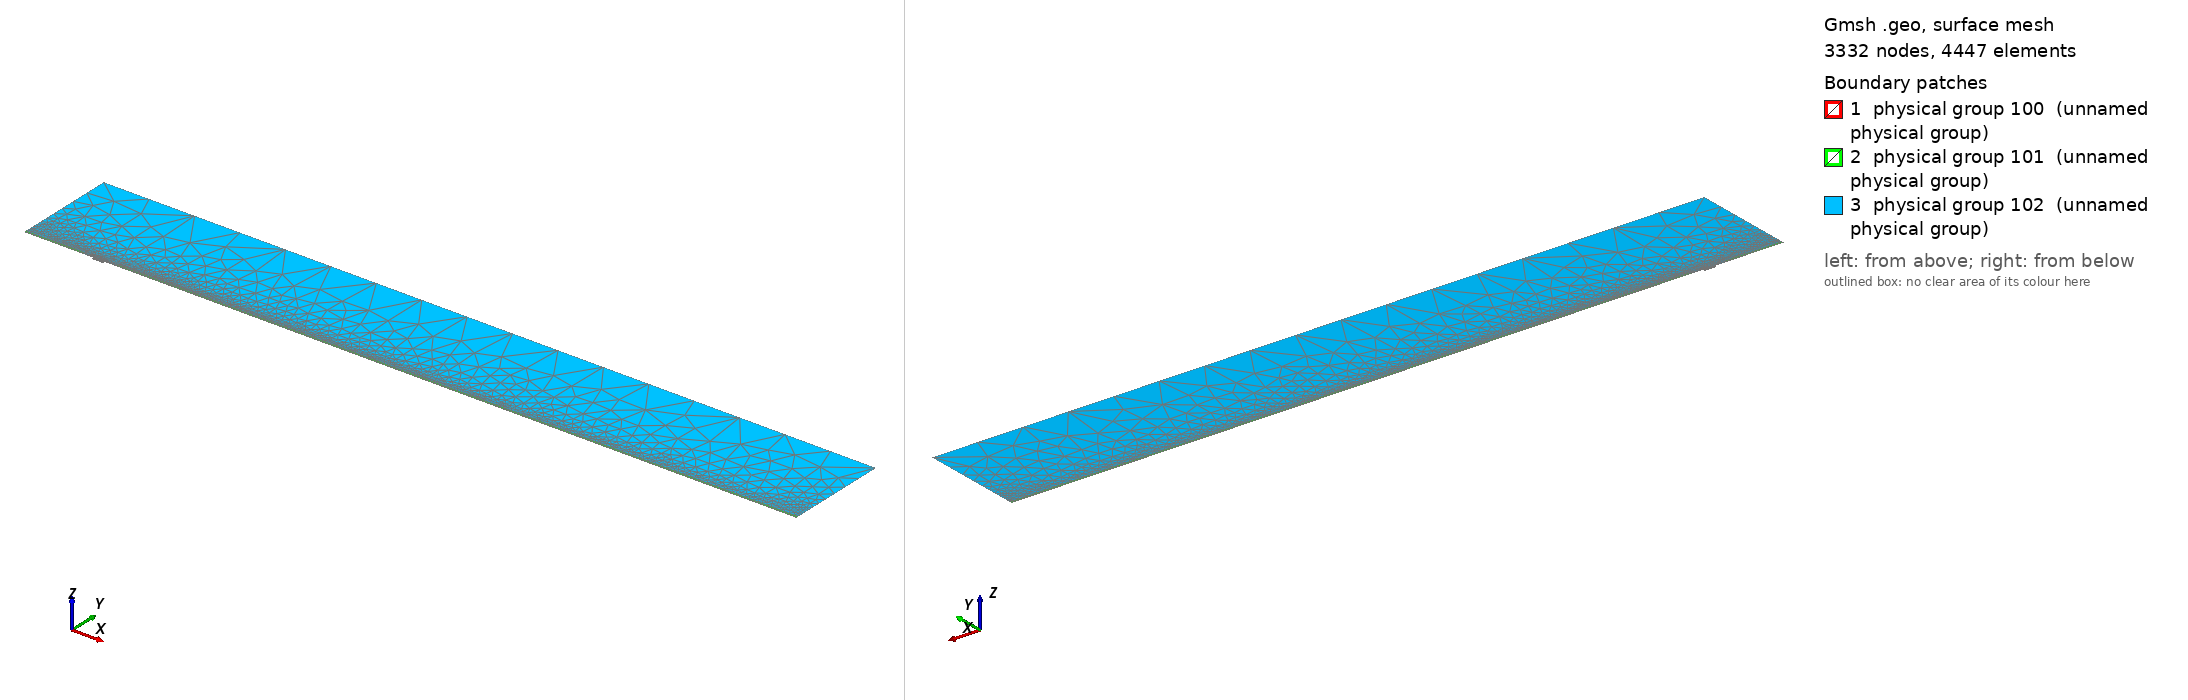

Gmsh geometry script, surface-meshed: 3332 nodes, 4447 surface elements. Boundary patches (legend numbers): 1 physical group 100 (unnamed physical group), 2 physical group 101 (unnamed physical group), 3 physical group 102 (unnamed physical group). Left view from above one corner, right view from below the opposite corner. Legend entries are the model's physical surfaces. The drawing asked Gmsh for element sizes between 1% and 20% of the model's largest extent; the script's own settings can give other sizes.

=== mesh.geo (drawn) ===
// Macro parameters
deltaStar = 1;
D = 3.5 * deltaStar; // depth of the gap 
W = 17 * deltaStar; // width of the gap
r = 16; // length of non-constant quads upstream and downstream of the gap
s = 8; // length of non-constant quads left and right inside the gap
BL = 0.25 * deltaStar; // height of the second layer of quad elements
BL_upper = 3.5 * deltaStar; // height of the third layer of quad elements
x0 = 100 * deltaStar; // x distance from inflow to gap
lengthOutflow = 1000 * deltaStar; // length after the gap
x3 = W + lengthOutflow; // last point of the domain
height = 150 * deltaStar; // height of the triangular region
triagHeightRegion_inflow = height - BL - BL_upper; // height of the triangular region

// Micro parameters
dx = 0.1; // dx of square elements near the leading and trailing edge of the gap (most resolution-demanding points in the domain)
dy = 1.25 * dx; 
size_triag_v_top = 64; // size of the elements in the upper triangular region

// All the value below are between 0 and 1. =1  means the elements are all equal in size. Avoid using values very close to 1, because we dividing by log(p) in the formula.
dy_in_v_right = 1.5; // heighest quad in the upper layer of quads, in the right part of the gap
dy_in_v_left = 1.75; // heighest quad in the upper layer of quads, in the left part of the gap

// fit (check the file scripts/fit_gmsh.py for more details)
p_in_v_left = 1.0335663036230878 - 1.0234149444433507/(W - 0.8098798097181781)^0.5991729377115732; // densitiy concentration of elements inside the gap, vertically, near the left wall.
p_in_v_right = 1.008073572191136 - 1.1471875292840257/(W - 1.2941255994826328)^0.7890392764815325; // densitiy concentration of elements inside the gap, vertically, near the right wall.
p_in_h_bottom = 0.9; // densitiy concentration of elements inside the gap, horizontally. 
p_in_h_top = 0.9; // densitiy concentration of elements inside the gap, horizontally. 

p_out_h = 0.5; // densitiy concentration of elements outside the gap, horizontally.
p_out_h_upper = 0.5; // densitiy concentration of elements outside the gap, horizontally on the upper layer of quads
p_out_v_inflow_dense = 0.8; // densitiy concentration of elements outside the gap, vertically, near the inflow and the gap
p_out_v_inflow_sparse = 0.99; // densitiy concentration of elements outside the gap, vertically, near the inflow and far from the gap
p_out_v_outflow_dense = 0.9; // densitiy concentration of elements outside the gap, vertically, near the outflow and the gap
p_out_v_outflow_sparse = 0.995; // densitiy concentration of elements outside the gap, vertically, near the outflow and far from the gap
p_triag_h_inflow = 0.8; // densitiy concentration of elements in the triangular region of the domain, horizontally.
p_triag_h_outflow = p_triag_h_inflow; // densitiy concentration of elements in the triangular region of the domain, horizontally.

enlarge_triag_inflow = 1.1; // heigher the value, larger the elements in the triangular region near the inflow
enlarge_triag_outflow = 1.1; // heigher the value, larger the elements in the triangular region near the outflow

// Automated parameters 
a_in_v_right = dx / (W / 2);
a_in_v_left = dx / (W / 2);
a_in_h_bottom = dy / (D / 2);
a_in_h_top = dx / (D / 2);
a_out_h = dx / BL;
a_out_v_inflow_dense = dx / r;
a_out_v_outflow_dense = dx / r;

// for the derivation of the formula, see file 20250123_gmshFormula.md in the docs folder
N_in_v_right = Ceil( Log (a_in_v_right / (1 - p_in_v_right + a_in_v_right * p_in_v_right)) / Log(p_in_v_right) );
N_in_v_left = Ceil( Log (a_in_v_left / (1 - p_in_v_left + a_in_v_left * p_in_v_left)) / Log(p_in_v_left) );
N_in_h_bottom = Ceil( Log (a_in_h_bottom / (1 - p_in_h_bottom + a_in_h_bottom * p_in_h_bottom)) / Log(p_in_h_bottom) );
N_in_h_top = Ceil( Log (a_in_h_top / (1 - p_in_h_top + a_in_h_top * p_in_h_top)) / Log(p_in_h_top) );
N_out_h = Ceil( Log (a_out_h / (1 - p_out_h + a_out_h * p_out_h)) / Log(p_out_h) ) + 1; // + 1 is to correct the fact that the distance is too small to properly approximate the dx length
N_out_v_inflow_dense = Ceil( Log (a_out_v_inflow_dense / (1 - p_out_v_inflow_dense + a_out_v_inflow_dense * p_out_v_inflow_dense)) / Log(p_out_v_inflow_dense) );
N_out_v_outflow_dense = Ceil( Log (a_out_v_outflow_dense / (1 - p_out_v_outflow_dense + a_out_v_outflow_dense * p_out_v_outflow_dense)) / Log(p_out_v_outflow_dense) );

p_for_a_out_v_inflow_sparse_computation = p_out_v_inflow_dense;
p_for_a_out_v_outflow_sparse_computation = (p_out_v_outflow_dense + p_out_v_outflow_dense) / 2;
a_out_v_inflow_sparse = r / (x0 - r) * (1 - p_for_a_out_v_inflow_sparse_computation) / (1 - p_for_a_out_v_inflow_sparse_computation^(N_out_v_inflow_dense + 1));
a_out_v_outflow_sparse = r / (lengthOutflow - r) * (1 - p_for_a_out_v_outflow_sparse_computation) / (1 - p_for_a_out_v_outflow_sparse_computation^(N_out_v_outflow_dense + 1));

N_out_v_inflow_sparse = Ceil( Log(a_out_v_inflow_sparse / (1 - p_out_v_inflow_sparse + a_out_v_inflow_sparse * p_out_v_inflow_sparse)) / Log(p_out_v_inflow_sparse) );
N_out_v_outflow_sparse = Ceil( Log(a_out_v_outflow_sparse / (1 - p_out_v_outflow_sparse + a_out_v_outflow_sparse * p_out_v_outflow_sparse)) / Log(p_out_v_outflow_sparse) );


// second layer of quads
a_out_h_upper = (BL) / (BL_upper) * (1 - p_out_h) / (1 - p_out_h^(N_out_h + 1));
N_out_h_upper = Ceil( Log(a_out_h_upper / (1 - p_out_h_upper + a_out_h_upper * p_out_h_upper)) / Log(p_out_h_upper) );

// ---------------------------
// for triangular region
// ---------------------------
a_triag_h_inflow = (BL_upper) / (triagHeightRegion_inflow) * (1 - p_out_h_upper) / (1 - p_out_h_upper^(N_out_h_upper + 1));
a_triag_h_outflow = a_triag_h_inflow;
N_triag_v_top = Ceil( (x3 + x0) / size_triag_v_top ); // we assume p_triag_v = 1, otherwise the formula is different
N_triag_h_inflow = Ceil( Log(a_triag_h_inflow / (1 - p_triag_h_inflow + a_triag_h_inflow * p_triag_h_inflow)) / Log(p_triag_h_inflow) );
N_triag_h_outflow = Ceil( Log(a_triag_h_outflow / (1 - p_triag_h_outflow + a_triag_h_outflow * p_triag_h_outflow)) / Log(p_triag_h_outflow) );
N_triag_h_inflow = Ceil( N_triag_h_inflow / enlarge_triag_inflow );
N_triag_h_outflow = Ceil( N_triag_h_outflow / enlarge_triag_outflow );

Point(1) = {-x0, 0, 0};
Point(2) = {0,0,0};
Point(3) = {0,-D,0};
Point(4) = {W,-D,0};
Point(5) = {W,0,0};
Point(6) = {x3,0,0};
Point(8) = {x3,height,0};
Point(7) = {x3,BL,0};
Point(9) = {-x0,height,0};
Point(10) = {-x0,BL,0};
Point(11) = {0,BL,0};
Point(12) = {W,BL,0};
Point(13) = {W/2,0,0};
Point(14) = {W/2,BL,0};
Point(15) = {0,-D/2,0};
Point(16) = {W/2,-D,0};
Point(17) = {W,-D/2,0};
Point(18) = {-r,0,0};
Point(19) = {-r,BL,0};
Point(20) = {W + r,0,0};
Point(21) = {W + r,BL,0};
Point(22) = {-x0,BL+BL_upper,0};
Point(23) = {-r,BL+BL_upper,0};
Point(24) = {W + r,BL+BL_upper,0};
Point(25) = {x3,BL+BL_upper,0};

Line(1) = {1,18};
Line(2) = {2,15};
Line(3) = {3,16};
Line(4) = {4,17};
Line(5) = {5,20};
Line(6) = {6,7};
Line(7) = {7,25};
Line(8) = {8,9};
Line(9) = {9,22};
Line(10) = {10,19};
Line(11) = {10,1};
Line(12) = {11,14};
Line(13) = {12,21};
Line(14) = {2,13};
Line(15) = {15,3};
Line(16) = {16,4};
Line(17) = {17,5};
Line(18) = {13,5};
Line(19) = {14,12};
Line(20) = {18,2};
Line(21) = {20,6};
Line(22) = {21,7};
Line(23) = {19,11};
Line(24) = {22,10};
Line(25) = {25,8};
Line(26) = {25,24};
Line(27) = {22,23};
Line(28) = {23,19};
Line(29) = {24,21};

// outer quads
Curve Loop(1) = {5, 21, 6, -22, -13, -19, -12, -23, -10, 11, 1, 20, 14, 18};
Plane Surface(1) = {1};

// inside gap
Curve Loop(2) = {2, 15, 3, 16, 4, 17, -18, -14};
Plane Surface(2) = {2};

// triangular region
Curve Loop(3) = {23, 12, 19, 13, -29, -26, 25, 8, 9, 27, 28};
Plane Surface(3) = {3};

// 3rd layer of quads
Curve Loop(4) = {-24, 27, 28,-10};
Curve Loop(5) = {-29, -26, -7, -22};

Plane Surface(4) = {4};
Plane Surface(5) = {5};


// This defines the surfaces that will be meshed with quad elements
Transfinite Surface {1} = {1, 6, 7, 10};
Transfinite Surface {2} = {3, 4, 5, 2}; // number '2' must match the number '2' of plane surface
Transfinite Surface {4} = {19, 23, 22, 10};
Transfinite Surface {5} = {7, 25, 24, 21};

Transfinite Curve {18, 16, 19} = N_in_v_right Using Progression p_in_v_right;
Transfinite Curve {-14, -3, -12} = N_in_v_left Using Progression p_in_v_left;

Transfinite Curve {15, -4} = N_in_h_bottom Using Progression p_in_h_bottom;
Transfinite Curve {-2, 17} = N_in_h_top Using Progression p_in_h_top;


Transfinite Curve {11, -6} = N_out_h Using Progression p_out_h;
Transfinite Curve {24, 28, 29, -7} = N_out_h_upper Using Progression p_out_h_upper;
Transfinite Curve {10, 1, 27} = N_out_v_inflow_sparse Using Progression p_out_v_inflow_sparse;
Transfinite Curve {20, 23} = N_out_v_inflow_dense Using Progression p_out_v_inflow_dense;
Transfinite Curve {-21, -22, 26} = N_out_v_outflow_sparse Using Progression p_out_v_outflow_sparse;
Transfinite Curve {-5, -13} = N_out_v_outflow_dense Using Progression p_out_v_outflow_dense;

Recombine Surface {1, 2, 4, 5};

// for triangluar region
Transfinite Curve {8} = N_triag_v_top Using Progression 1;
Transfinite Curve {-25} = N_triag_h_outflow Using Progression p_triag_h_outflow;
Transfinite Curve {9} = N_triag_h_inflow Using Progression p_triag_h_inflow;


// defining boundary
Physical Curve(1) = {9,24,11}; // inlet
Physical Curve(2) = {7,25,6}; // outlet
Physical Curve(3) = {8}; // top
Physical Curve(4) = {1, 20, 2, 15, 3, 16, 4, 17, 5, 21}; // wall


Physical Surface(100) = {1};
Physical Surface(101) = {2, 4, 5};
Physical Surface(102) = {3};
